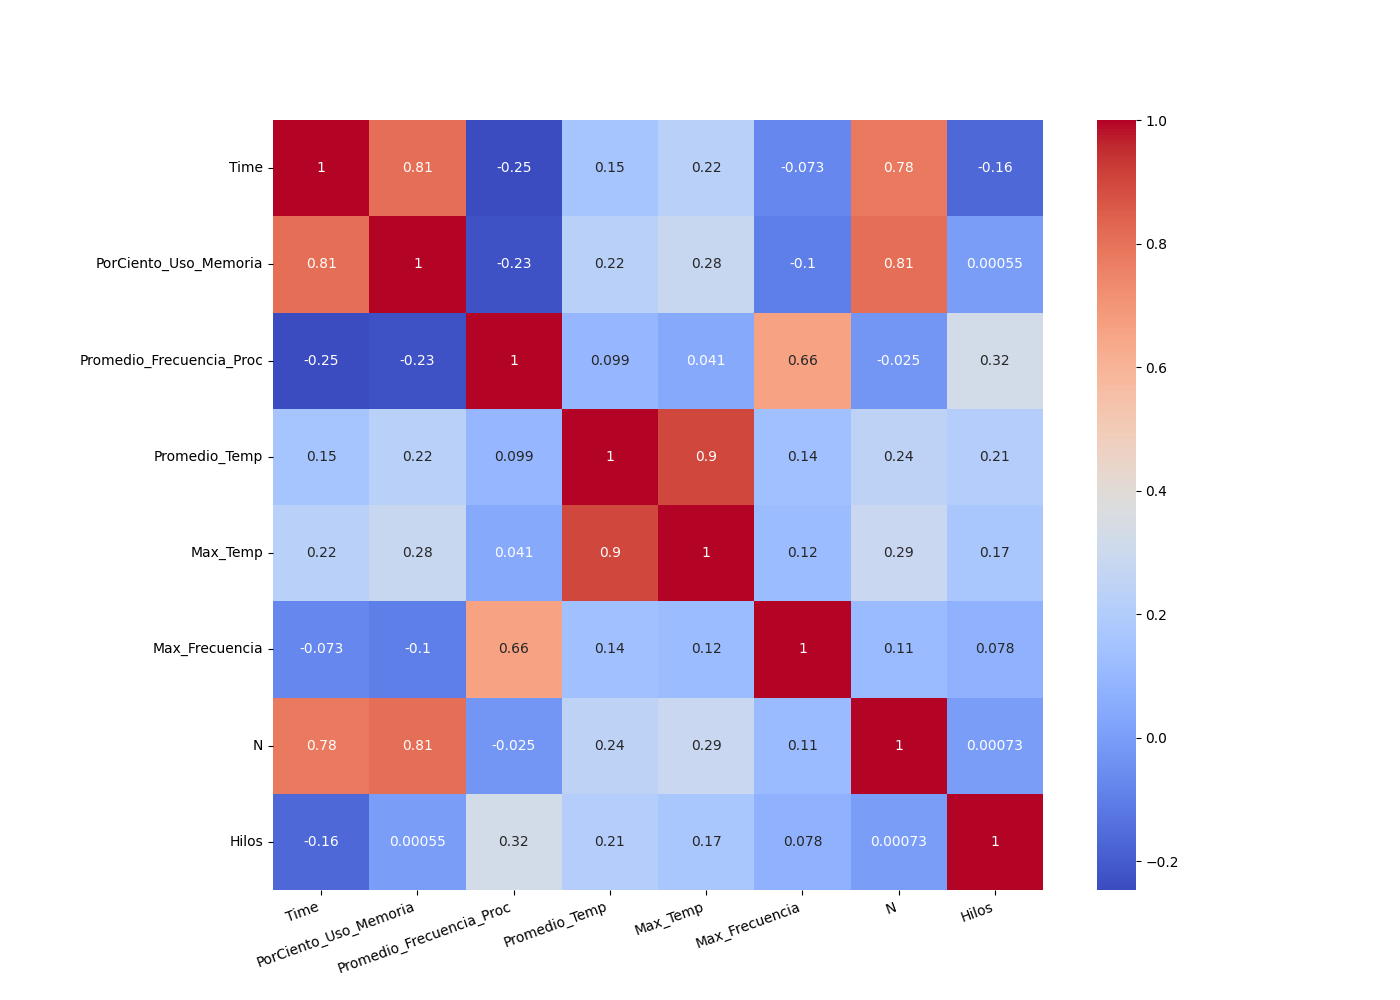

The data file committed next to this chart (first rows):
, Time, PorCiento_Uso_Memoria, Promedio_Frecuencia_Proc, Promedio_Temp, Max_Temp, Max_Frecuencia, N, Hilos
Time, 1.0, 0.8091, -0.2465, 0.1546, 0.2218, -0.07301, 0.7798, -0.1649
PorCiento_Uso_Memoria, 0.8091, 1.0, -0.2298, 0.2218, 0.28, -0.1004, 0.8088, 0.0005506
Promedio_Frecuencia_Proc, -0.2465, -0.2298, 1.0, 0.09914, 0.04141, 0.6629, -0.02518, 0.3249
Promedio_Temp, 0.1546, 0.2218, 0.09914, 1.0, 0.8998, 0.1368, 0.2408, 0.2066
Max_Temp, 0.2218, 0.28, 0.04141, 0.8998, 1.0, 0.1155, 0.2881, 0.1663
Max_Frecuencia, -0.07301, -0.1004, 0.6629, 0.1368, 0.1155, 1.0, 0.1096, 0.07822
N, 0.7798, 0.8088, -0.02518, 0.2408, 0.2881, 0.1096, 1.0, 0.0007275
Hilos, -0.1649, 0.0005506, 0.3249, 0.2066, 0.1663, 0.07822, 0.0007275, 1.0
